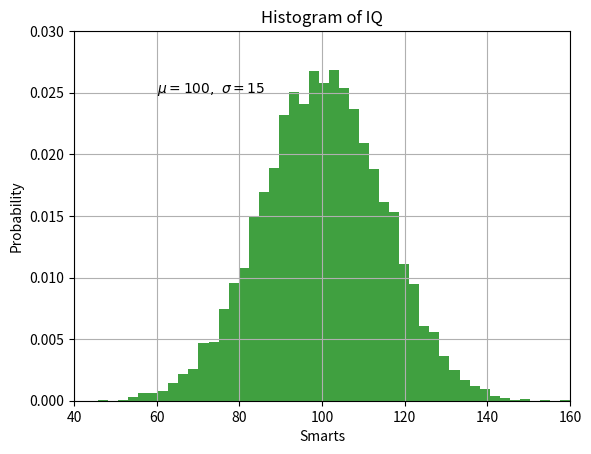

Python code for this plot:
#!/usr/bin/env python
#-*- coding:utf-8 -*-
import matplotlib.pyplot as plt
import numpy as np

mu, sigma = 100,15
x = mu + sigma*np.random.randn(10000)

n, bins, patches = plt.hist(x, 50, density=1, facecolor='g', alpha=0.75)

plt.xlabel('Smarts')
plt.ylabel('Probability')
plt.title('Histogram of IQ')
plt.text(60, .025, r'$\mu=100,\ \sigma=15$')
plt.axis([40,160,0,0.03])
plt.grid(True)
plt.show()